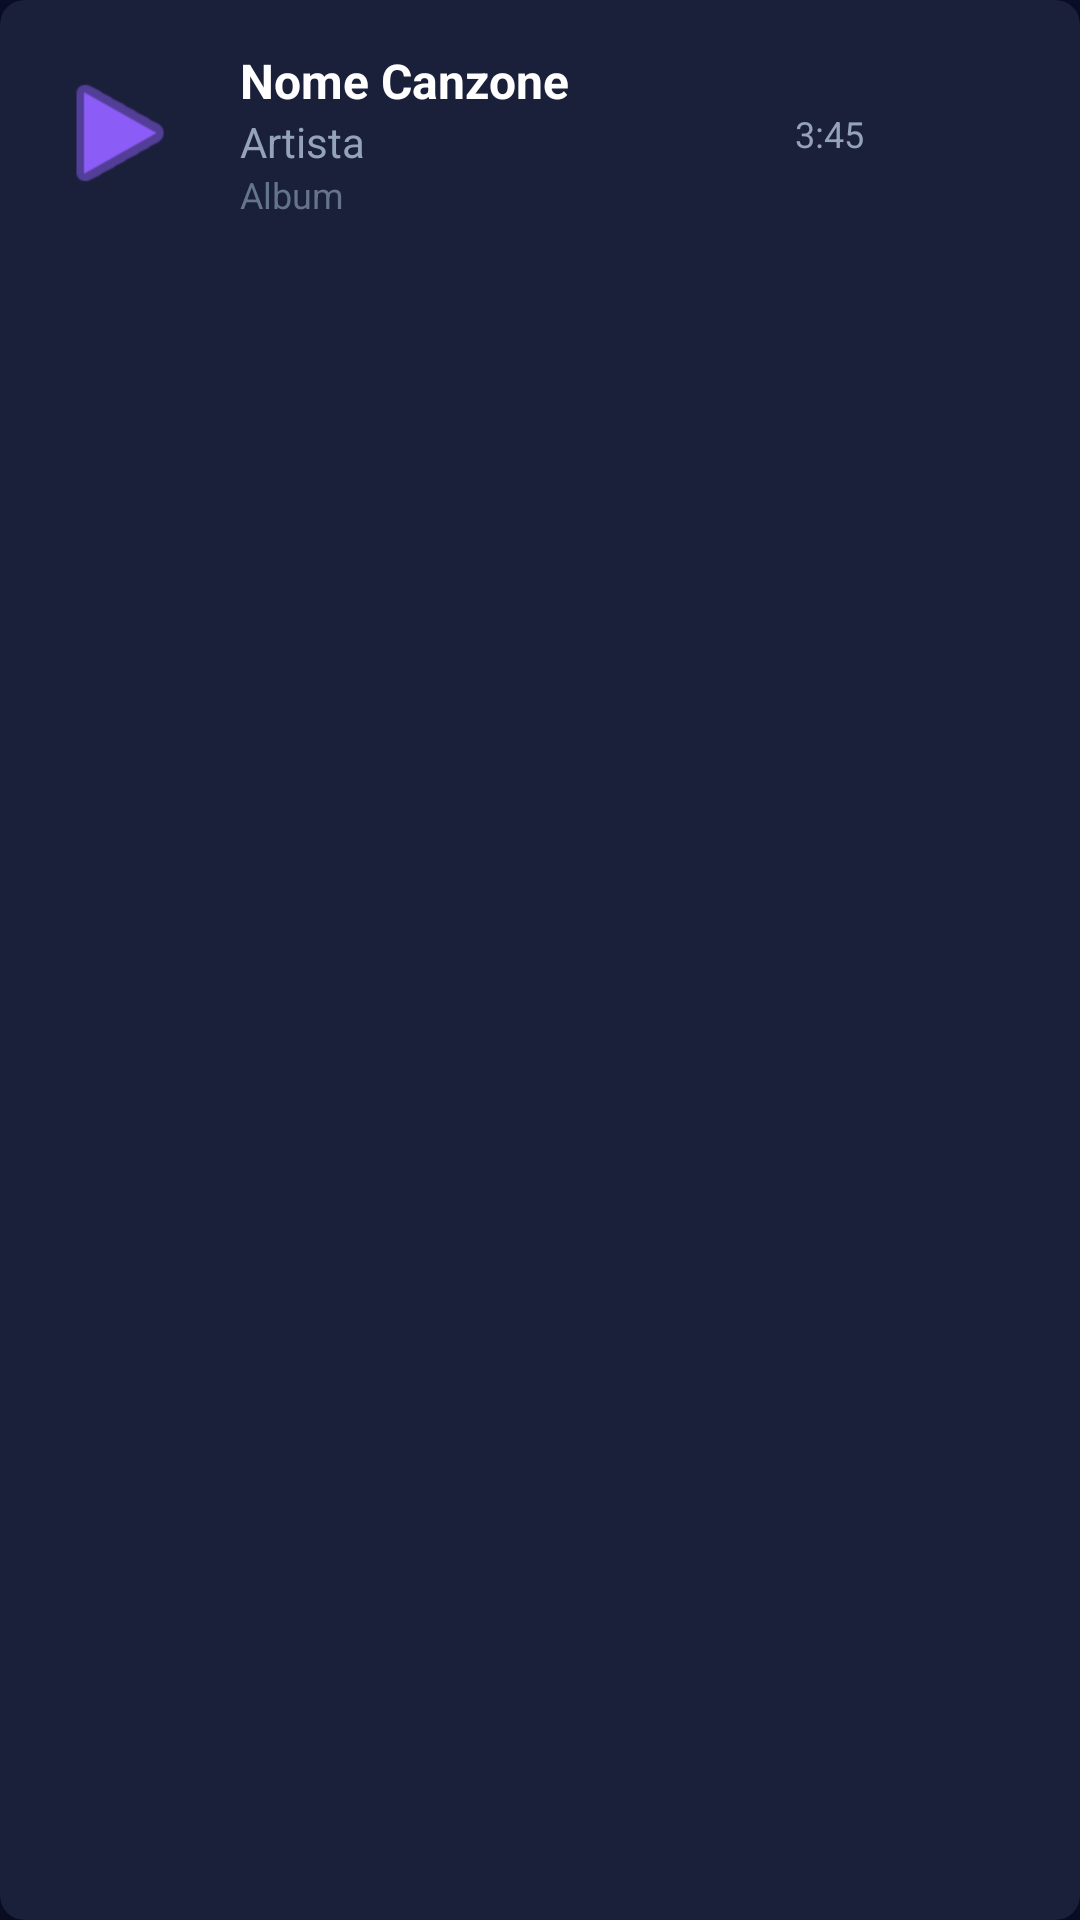

The Android layout XML behind this screen, and the referenced resources:
<!-- AndroidManifest.xml: application theme Theme.MusicLab -->
<!-- res/layout/song_item.xml -->
<?xml version="1.0" encoding="utf-8"?>
<androidx.cardview.widget.CardView
    xmlns:android="http://schemas.android.com/apk/res/android"
    xmlns:app="http://schemas.android.com/apk/res-auto"
    android:layout_width="match_parent"
    android:layout_height="wrap_content"
    android:layout_margin="8dp"
    app:cardCornerRadius="8dp"
    app:cardElevation="4dp"
    app:cardBackgroundColor="@color/card_dark">

    <LinearLayout
        android:layout_width="match_parent"
        android:layout_height="wrap_content"
        android:orientation="horizontal"
        android:padding="16dp"
        android:gravity="center_vertical">

        
        <CheckBox
            android:id="@+id/song_checkbox"
            android:layout_width="wrap_content"
            android:layout_height="wrap_content"
            android:visibility="gone"
            android:layout_marginEnd="12dp"
            android:buttonTint="@color/primary_purple" />

        
        <ImageView
            android:layout_width="48dp"
            android:layout_height="48dp"
            android:src="@android:drawable/ic_media_play"
            android:layout_marginEnd="16dp"
            app:tint="@color/primary_purple" />

        
        <LinearLayout
            android:layout_width="0dp"
            android:layout_height="wrap_content"
            android:layout_weight="1"
            android:orientation="vertical">

            <TextView
                android:id="@+id/song_title"
                android:layout_width="match_parent"
                android:layout_height="wrap_content"
                android:text="@string/song_title_placeholder"
                android:textSize="16sp"
                android:textStyle="bold"
                android:textColor="@color/text_primary"
                android:maxLines="1"
                android:ellipsize="end" />

            <TextView
                android:id="@+id/song_artist"
                android:layout_width="match_parent"
                android:layout_height="wrap_content"
                android:text="@string/artist_placeholder"
                android:textSize="14sp"
                android:textColor="@color/text_secondary"
                android:maxLines="1"
                android:ellipsize="end" />

            <TextView
                android:id="@+id/song_album"
                android:layout_width="match_parent"
                android:layout_height="wrap_content"
                android:text="@string/album_placeholder"
                android:textSize="12sp"
                android:textColor="@color/text_tertiary"
                android:maxLines="1"
                android:ellipsize="end" />

        </LinearLayout>

        
        <TextView
            android:id="@+id/song_duration"
            android:layout_width="wrap_content"
            android:layout_height="wrap_content"
            android:text="@string/duration_placeholder"
            android:textSize="12sp"
            android:textColor="@color/text_secondary"
            android:layout_marginStart="8dp"
            android:layout_marginEnd="8dp" />

        
        <ImageButton
            android:id="@+id/btn_song_menu"
            android:layout_width="48dp"
            android:layout_height="48dp"
            android:src="@drawable/ic_menu_dots"
            android:background="?attr/selectableItemBackgroundBorderless"
            android:contentDescription="@string/song_menu"
            app:tint="@color/text_secondary" />

    </LinearLayout>

</androidx.cardview.widget.CardView>
<!-- resources referenced by this layout -->
<resources>
  <color name="card_dark">#1A1F3A</color>
  <color name="primary_purple">#8B5CF6</color>
  <color name="text_primary">#FFFFFF</color>
  <color name="text_secondary">#94A3B8</color>
  <color name="text_tertiary">#64748B</color>
  <string name="album_placeholder">Album</string>
  <string name="artist_placeholder">Artista</string>
  <string name="duration_placeholder">3:45</string>
  <string name="song_menu">Menu canzone</string>
  <string name="song_title_placeholder">Nome Canzone</string>
  <style name="Theme.MusicLab" parent="Theme.MaterialComponents.DayNight.NoActionBar">
          
          <item name="colorPrimary">@color/primary_purple</item>
          <item name="colorPrimaryVariant">@color/primary_purple_dark</item>
          <item name="colorOnPrimary">@color/text_primary</item>
  
          
          <item name="colorSecondary">@color/primary_blue</item>
          <item name="colorSecondaryVariant">@color/accent_blue_dark</item>
          <item name="colorOnSecondary">@color/text_primary</item>
  
          
          <item name="android:colorBackground">@color/background_dark</item>
          <item name="colorSurface">@color/surface_dark</item>
          <item name="colorOnSurface">@color/text_primary</item>
  
          
          <item name="android:statusBarColor">@color/background_dark</item>
          <item name="android:windowLightStatusBar">false</item>
  
          
          <item name="android:navigationBarColor">@color/background_dark</item>
  
          
          <item name="android:textColorPrimary">@color/text_primary</item>
          <item name="android:textColorSecondary">@color/text_secondary</item>
          <item name="android:textColorTertiary">@color/text_tertiary</item>
  
          
          <item name="colorControlHighlight">@color/ripple_purple</item>
      </style>
  <color name="primary_purple_dark">#6D28D9</color>
  <color name="primary_blue">#3B82F6</color>
  <color name="accent_blue_dark">#2563EB</color>
  <color name="background_dark">#0A0E27</color>
  <color name="surface_dark">#131829</color>
  <color name="ripple_purple">#8B5CF644</color>
</resources>
